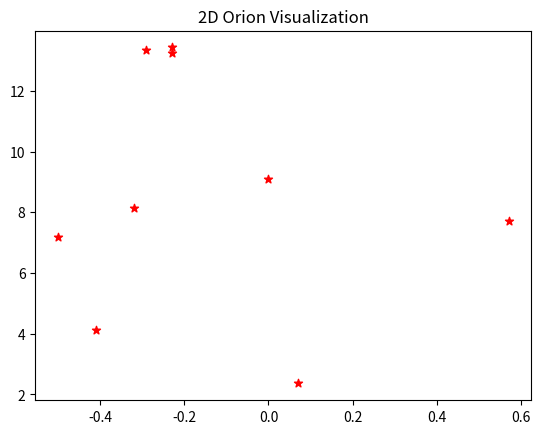
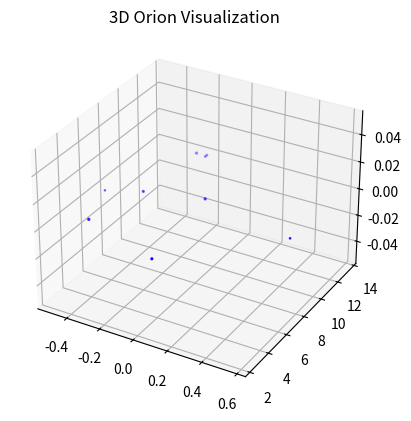

Python code for these plots, in order:
#!/usr/bin/env python
# coding: utf-8

# ## Project: Visualizing the Orion Constellation
# 
# [redacted]
# 
# As a researcher on the Hayden Planetarium team, you are in charge of visualizing the Orion constellation in 3D using the Matplotlib function `.scatter()`. To learn more about the `.scatter()` you can see the Matplotlib documentation [here](https://matplotlib.org/api/_as_gen/matplotlib.pyplot.scatter.html). 
# 
# You will create a rotate-able visualization of the position of the Orion's stars and get a better sense of their actual positions. To achieve this, you will be mapping real data from outer space that maps the position of the stars in the sky
# 
# The goal of the project is to understand spatial perspective. Once you visualize Orion in both 2D and 3D, you will be able to see the difference in the constellation shape humans see from earth versus the actual position of the stars that make up this constellation. 
# 
# <img src="https://upload.wikimedia.org/wikipedia/commons/9/91/Orion_constellation_with_star_labels.jpg" alt="Orion" style="width: 400px;"/>
# 
# 

# ## 1. Set-Up
# The following set-up is new and specific to the project. It is very similar to the way you have imported Matplotlib in previous lessons.
# 
# + Add `%matplotlib notebook` in the cell below. This is a new statement that you may not have seen before. It will allow you to be able to rotate your visualization in this jupyter notebook.
# 
# + We will be using a subset of Matplotlib: `matplotlib.pyplot`. Import the subset as you have been importing it in previous lessons: `from matplotlib import pyplot as plt`
# 
# 
# + In order to see our 3D visualization, we also need to add this new line after we import Matplotlib:
# `from mpl_toolkits.mplot3d import Axes3D`
# 

# In[4]:


get_ipython().run_line_magic('matplotlib', 'notebook')
from matplotlib import pyplot as plt
from mpl_toolkits.mplot3d import Axes3D


# ## 2. Get familiar with real data
# 
# Astronomers describe a star's position in the sky by using a pair of angles: declination and right ascension. Declination is similar to longitude, but it is projected on the celestian fear. Right ascension is known as the "hour angle" because it accounts for time of day and earth's rotaiton. Both angles are relative to the celestial equator. You can learn more about star position [here](https://en.wikipedia.org/wiki/Star_position).
# 
# The `x`, `y`, and `z` lists below are composed of the x, y, z coordinates for each star in the collection of stars that make up the Orion constellation as documented in a paper by Nottingham Trent Univesity on "The Orion constellation as an installation" found [here](https://arxiv.org/ftp/arxiv/papers/1110/1110.3469.pdf).
# 
# Spend some time looking at `x`, `y`, and `z`, does each fall within a range?

# In[5]:


# Orion
x = [-0.41, 0.57, 0.07, 0.00, -0.29, -0.32,-0.50,-0.23, -0.23]
y = [4.12, 7.71, 2.36, 9.10, 13.35, 8.13, 7.19, 13.25,13.43]
z = [2.06, 0.84, 1.56, 2.07, 2.36, 1.72, 0.66, 1.25,1.38]


# ## 3. Create a 2D Visualization
# 
# Before we visualize the stars in 3D, let's get a sense of what they look like in 2D. 
# 
# Create a figure for the 2d plot and save it to a variable name `fig`. (hint: `plt.figure()`)
# 
# Add your subplot `.add_subplot()` as the single subplot, with `1,1,1`.(hint: `add_subplot(1,1,1)`)
# 
# Use the scatter [function](https://matplotlib.org/api/_as_gen/matplotlib.pyplot.scatter.html) to visualize your `x` and `y` coordinates. (hint: `.scatter(x,y)`)
# 
# Render your visualization. (hint: `plt.show()`)
# 
# Does the 2D visualization look like the Orion constellation we see in the night sky? Do you recognize its shape in 2D? There is a curve to the sky, and this is a flat visualization, but we will visualize it in 3D in the next step to get a better sense of the actual star positions. 

# In[19]:


fig = plt.figure()
fig.add_subplot(1,1,1)
plt.scatter(x,y,color="red",marker="*")
plt.title("2D Orion Visualization")
plt.show()


# ## 4. Create a 3D Visualization
# 
# Create a figure for the 3D plot and save it to a variable name `fig_3d`. (hint: `plt.figure()`)
# 
# 
# Since this will be a 3D projection, we want to make to tell Matplotlib this will be a 3D plot.  
# 
# To add a 3D projection, you must include a the projection argument. It would look like this:
# ```py
# projection="3d"
# ```
# 
# Add your subplot with `.add_subplot()` as the single subplot `1,1,1` and specify your `projection` as `3d`:
# 
# `fig_3d.add_subplot(1,1,1,projection="3d")`)
# 
# Since this visualization will be in 3D, we will need our third dimension. In this case, our `z` coordinate. 
# 
# Create a new variable `constellation3d` and call the scatter [function](https://matplotlib.org/api/_as_gen/matplotlib.pyplot.scatter.html) with your `x`, `y` and `z` coordinates. 
# 
# Include `z` just as you have been including the other two axes. (hint: `.scatter(x,y,z)`)
# 
# Render your visualization. (hint `plt.show()`.)
# 

# In[18]:


fig_3d = plt.figure()
fig_3d.add_subplot(1,1,1, projection="3d")
constellation3d = plt.scatter(x,y,z,color="#0F00FF")
plt.title("3D Orion Visualization")
plt.show()


# ## 5. Rotate and explore
# 
# Use your mouse to click and drag the 3D visualization in the previous step. This will rotate the scatter plot. As you rotate, can you see Orion from different angles? 
# 
# Note: The on and off button that appears above the 3D scatter plot allows you to toggle rotation of your 3D visualization in your notebook.
# 
# Take your time, rotate around! Remember, this will never look exactly like the Orion we see from Earth. The visualization does not curve as the night sky does.
# There is beauty in the new understanding of Earthly perspective! We see the shape of the warrior Orion because of Earth's location in the universe and the location of the stars in that constellation.
# 
# Feel free to map more stars by looking up other celestial x, y, z coordinates [here](http://www.stellar-database.com/).
# 

# In[ ]:




